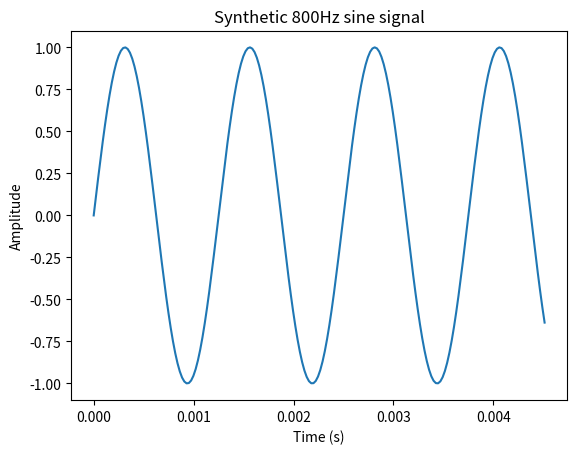
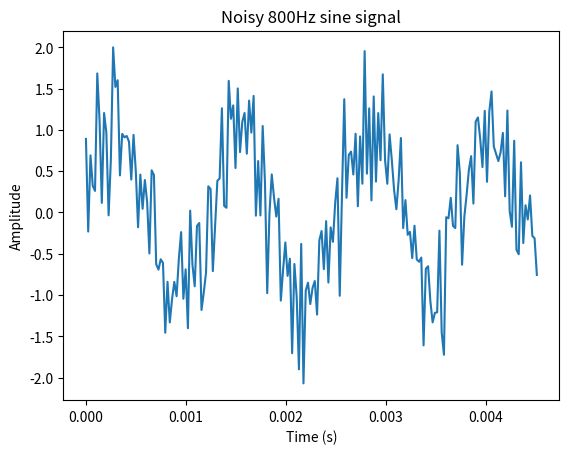
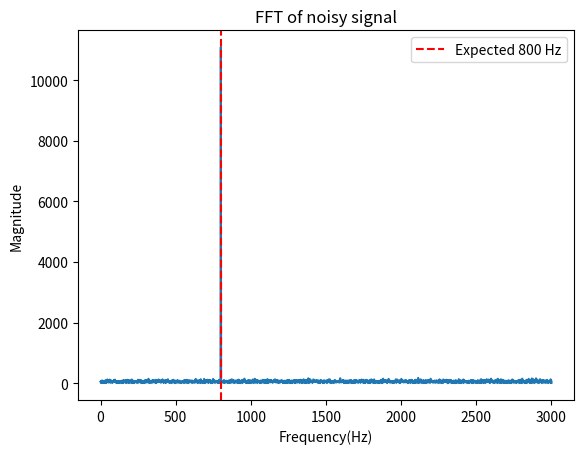

Write Python code to recreate these figures, in order.
# Doppl-E | Artificial Signal FFT Test Script | Stage 1: DSP Development
# Test DSP pipeline on an artificial signal before direct hardware integration
# Artificially generated signal is designed to be replaced by an HB100 IF signal
# Author: Jubal Clapp

import numpy as np
import matplotlib.pyplot as plt
from scipy.signal import find_peaks

# Parameters
sample_rate = 44100 # Sample rate of ADC(Hz)
duration = 1.0      # Seconds
frequency = 800     # Simulated IF signal, Hz

# Time axis
t = np.linspace(0, duration, int(sample_rate * duration))

# Raw sine signal
signal = np.sin(2 * np.pi * frequency * t)

plt.plot(t[:200], signal[:200])  # Small window selected to make it readable to the user
plt.xlabel('Time (s)')
plt.ylabel('Amplitude')
plt.title(f'Synthetic {frequency}Hz sine signal')
plt.show()

# Sine signal with added noise
noise = np.random.normal(0, 0.5, len(t))
signal_noisy = signal + noise

plt.plot(t[:200], signal_noisy[:200])  # Small window selected to make it readable to the user
plt.xlabel('Time (s)')
plt.ylabel('Amplitude')
plt.title(f'Noisy {frequency}Hz sine signal')
plt.show()

# Apply Hann window
window = np.hanning(len(signal_noisy))
signal_windowed = signal_noisy * window

# Run FFT on noisy signal
fft_result = np.fft.fft(signal_windowed)
fft_magnitude = np.abs(fft_result)

# Frequency axis
frequencies = np.fft.fftfreq(len(t), 1/sample_rate)

# Only plot the positive frequencies to 3000Hz
positive_mask = (frequencies >= 0) & (frequencies <= 3000)

plt.figure()
plt.plot(frequencies[positive_mask], fft_magnitude[positive_mask])
plt.xlabel('Frequency(Hz)')
plt.ylabel('Magnitude')
plt.title('FFT of noisy signal')
plt.axvline(x=frequency, color='r', linestyle='--', label=f'Expected {frequency} Hz')
plt.legend()
plt.show()

# Find the peak frequency
peaks, _ = find_peaks(fft_magnitude[positive_mask], height=1000)
peak_frequencies = frequencies[positive_mask][peaks]

# Calculate velocity from peak frequency assuming HB100 hardware
wavelength = 3e8 / 10.525e9  # c/f_HB100, in meters
velocity = (peak_frequencies * wavelength)/2    # v=f_d * lambda/2

# Print frequency and velocity data
for f, v in zip(peak_frequencies, velocity):
    print(f"Detected frequency: {f:.1f} Hz")
    print(f"Estimated velocity: {v:.2f} m/s, {v * 2.237:.2f} mph")
